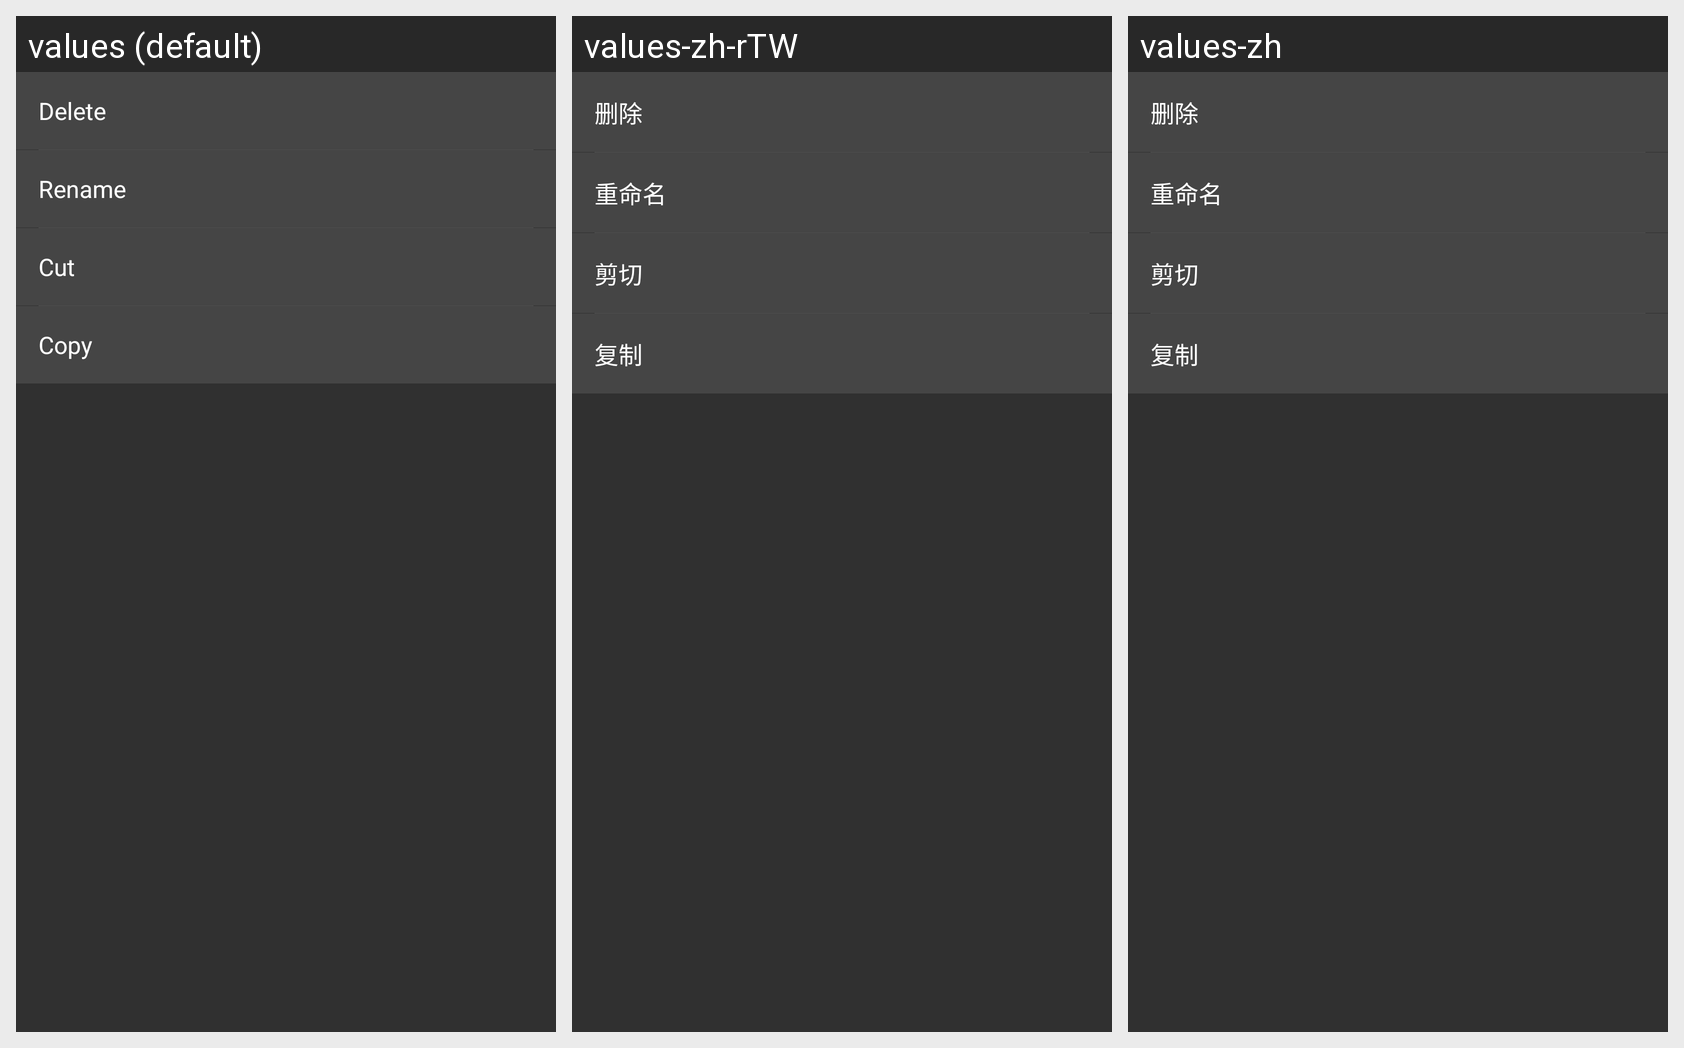

This grid shows one Android layout under several languages. Give, for every string resource on the screen, its name, the default text and each shown locale's text.
Android screen res/layout/popwindow_long_click.xml rendered under 3 locales, left to right: values (default), values-zh-rTW, values-zh. Device: Nexus 5 (rendered at 1080×1920; each locale shown at half size, 540×960, under a caption strip naming it); theme Theme.Design.NoActionBar.
Strings drawn on this screen, with the default value and each locale's value (text and hints the layout hard-codes, and strings that could not be matched under every locale, appear in the picture but are not listed):

pop_delete
  values: Delete
  values-zh-rTW: 删除
  values-zh: 删除

pop_rename
  values: Rename
  values-zh-rTW: 重命名
  values-zh: 重命名

pop_cut
  values: Cut
  values-zh-rTW: 剪切
  values-zh: 剪切

pop_copy
  values: Copy
  values-zh-rTW: 复制
  values-zh: 复制
